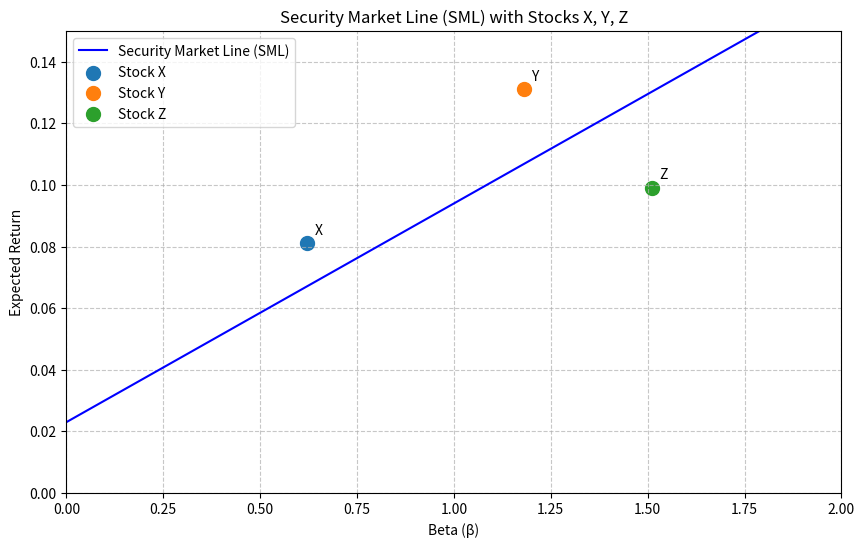

Here is the Python script that generated this plot:
import numpy as np
import matplotlib.pyplot as plt
import os

# 参数设置
risk_free_rate = 0.023  # 无风险利率 2.3%
market_return = 0.094   # 市场期望收益 9.4%

# 证券市场线 (SML) 函数
def calculate_sml_return(beta, risk_free_rate, market_return):
    return risk_free_rate + beta * (market_return - risk_free_rate)

# 生成 beta 值范围 (0 到 2)
betas = np.linspace(0, 2, 100)
sml_returns = calculate_sml_return(betas, risk_free_rate, market_return)

# 股票数据
stocks = {
    'X': {'beta': 0.62, 'return': 0.081},
    'Y': {'beta': 1.18, 'return': 0.131},
    'Z': {'beta': 1.51, 'return': 0.099}
}

# 创建图形
plt.figure(figsize=(10, 6))
plt.plot(betas, sml_returns, label='Security Market Line (SML)', color='blue')

# 绘制股票点
for stock, data in stocks.items():
    plt.scatter(data['beta'], data['return'], label=f'Stock {stock}', s=100)
    plt.text(data['beta'] + 0.02, data['return'] + 0.002, stock,
             fontsize=10, verticalalignment='bottom')

# 图形设置
plt.title('Security Market Line (SML) with Stocks X, Y, Z')
plt.xlabel('Beta (β)')
plt.ylabel('Expected Return')
plt.xlim(0, 2)
plt.ylim(0, 0.15)
plt.grid(True, linestyle='--', alpha=0.7)
plt.legend()

# 保存图形
figure_path = 'sml_plot.png'
plt.savefig(figure_path, dpi=300, bbox_inches='tight')
plt.close()

# 计算结果
sml_slope = market_return - risk_free_rate
er_at_beta_127 = calculate_sml_return(1.27, risk_free_rate, market_return)

# 存储结果
result = {
    'sml_slope': sml_slope,
    'er_at_beta_127': er_at_beta_127,
    'figure_path': os.path.abspath(figure_path)
}

# 输出结果（供验证）
print(result)
